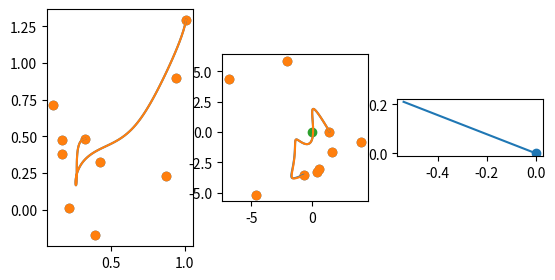

Source code (Python):
import numpy as np
import matplotlib.pyplot as plt

N = 10
SAMPLING = 100


def main():
    P1 = np.zeros((2, N))
    for i in range(N):
        P1[:,i] = i/(N-1)
        
    P1 += 0.5 * (2*np.random.random(P1.shape)-1)


    dP1 = hodograph(P1)
    ddP1 = hodograph(dP1)

        
    # P2 = P1 + 0.01 * (2*np.random.random(P1.shape) - 1)
    P2 = P1
    P2[:,-1] += 0.01*(2*np.random.random((2,)) - 1)


    dP2 = hodograph(P2)
    ddP2 = hodograph(dP2)

    pi1 = curve(P1)
    dpi1 = curve(dP1)
    ddpi1 = curve(ddP1)

    pi2 = curve(P2)
    dpi2 = curve(dP2)
    ddpi2 = curve(ddP2)

    ax = plt.subplot(1, 3, 1)
    ax.set_aspect('equal')
    ax.scatter(P1[0,:], P1[1,:])
    ax.plot(pi1[0,:], pi1[1,:])
    ax.scatter(P2[0,:], P2[1,:])
    ax.plot(pi2[0,:], pi2[1,:])

    ax = plt.subplot(1, 3, 2)
    ax.set_aspect('equal')
    ax.scatter(dP1[0,:], dP1[1,:])
    ax.plot(dpi1[0,:], dpi1[1,:])
    ax.scatter(dP2[0,:], dP2[1,:])
    ax.scatter([0],[0])
    ax.plot(dpi2[0,:], dpi2[1,:])

    ax = plt.subplot(1, 3, 3)
    ax.set_aspect('equal')
    # ax.scatter(ddP1[0,:], ddP1[1,:])
    # ax.plot(ddpi1[0,:], ddpi1[1,:])
    # ax.scatter(ddP2[0,:], ddP2[1,:])
    # ax.plot(ddpi2[0,:], ddpi2[1,:])
    ax.scatter([0],[0])
    ax.plot(ddpi2[0,:]-ddpi1[0,:], ddpi2[1,:]-ddpi1[1,:])
    
    
    plt.show()


def hodograph(P):
    n = P.shape[1] - 1
    return n*(P[:,:-1] - P[:, 1:])    


def besier(P, t):
    if P.shape[1] == 2:
        return t*P[:,-1] + (1-t)*P[:,0]
    else:
        return t*besier(P[:,1:], t) + (1-t)*besier(P[:,:-1], t)


def curve(P):
    pi = np.array([
        besier(P, t)
        for t in np.linspace(0, 1, SAMPLING)]).T
    return pi


if __name__=='__main__':
    main()